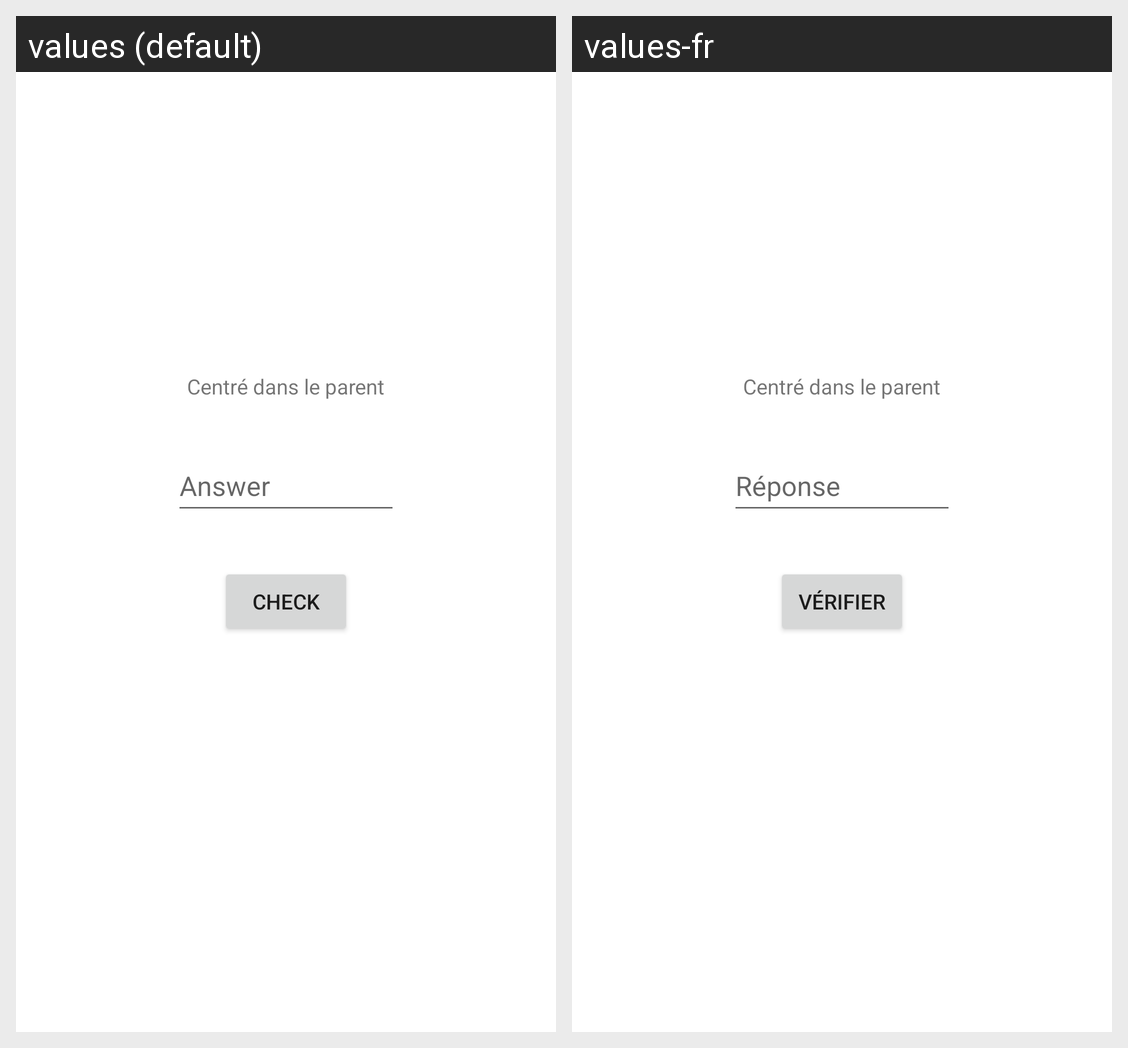

Strings drawn on this Android screen and how each of the app's shown locales translates them:
Android screen res/layout/activity_district_adapter_display_one.xml rendered under 2 locales, left to right: values (default), values-fr. Device: Nexus 5 (rendered at 1080×1920; each locale shown at half size, 540×960, under a caption strip naming it); theme Theme.DistrictQuiz.
Strings drawn on this screen, with the default value and each locale's value (text and hints the layout hard-codes, and strings that could not be matched under every locale, appear in the picture but are not listed):

app_reponse
  values: Answer
  values-fr: Réponse

app_verification
  values: Check
  values-fr: Vérifier
